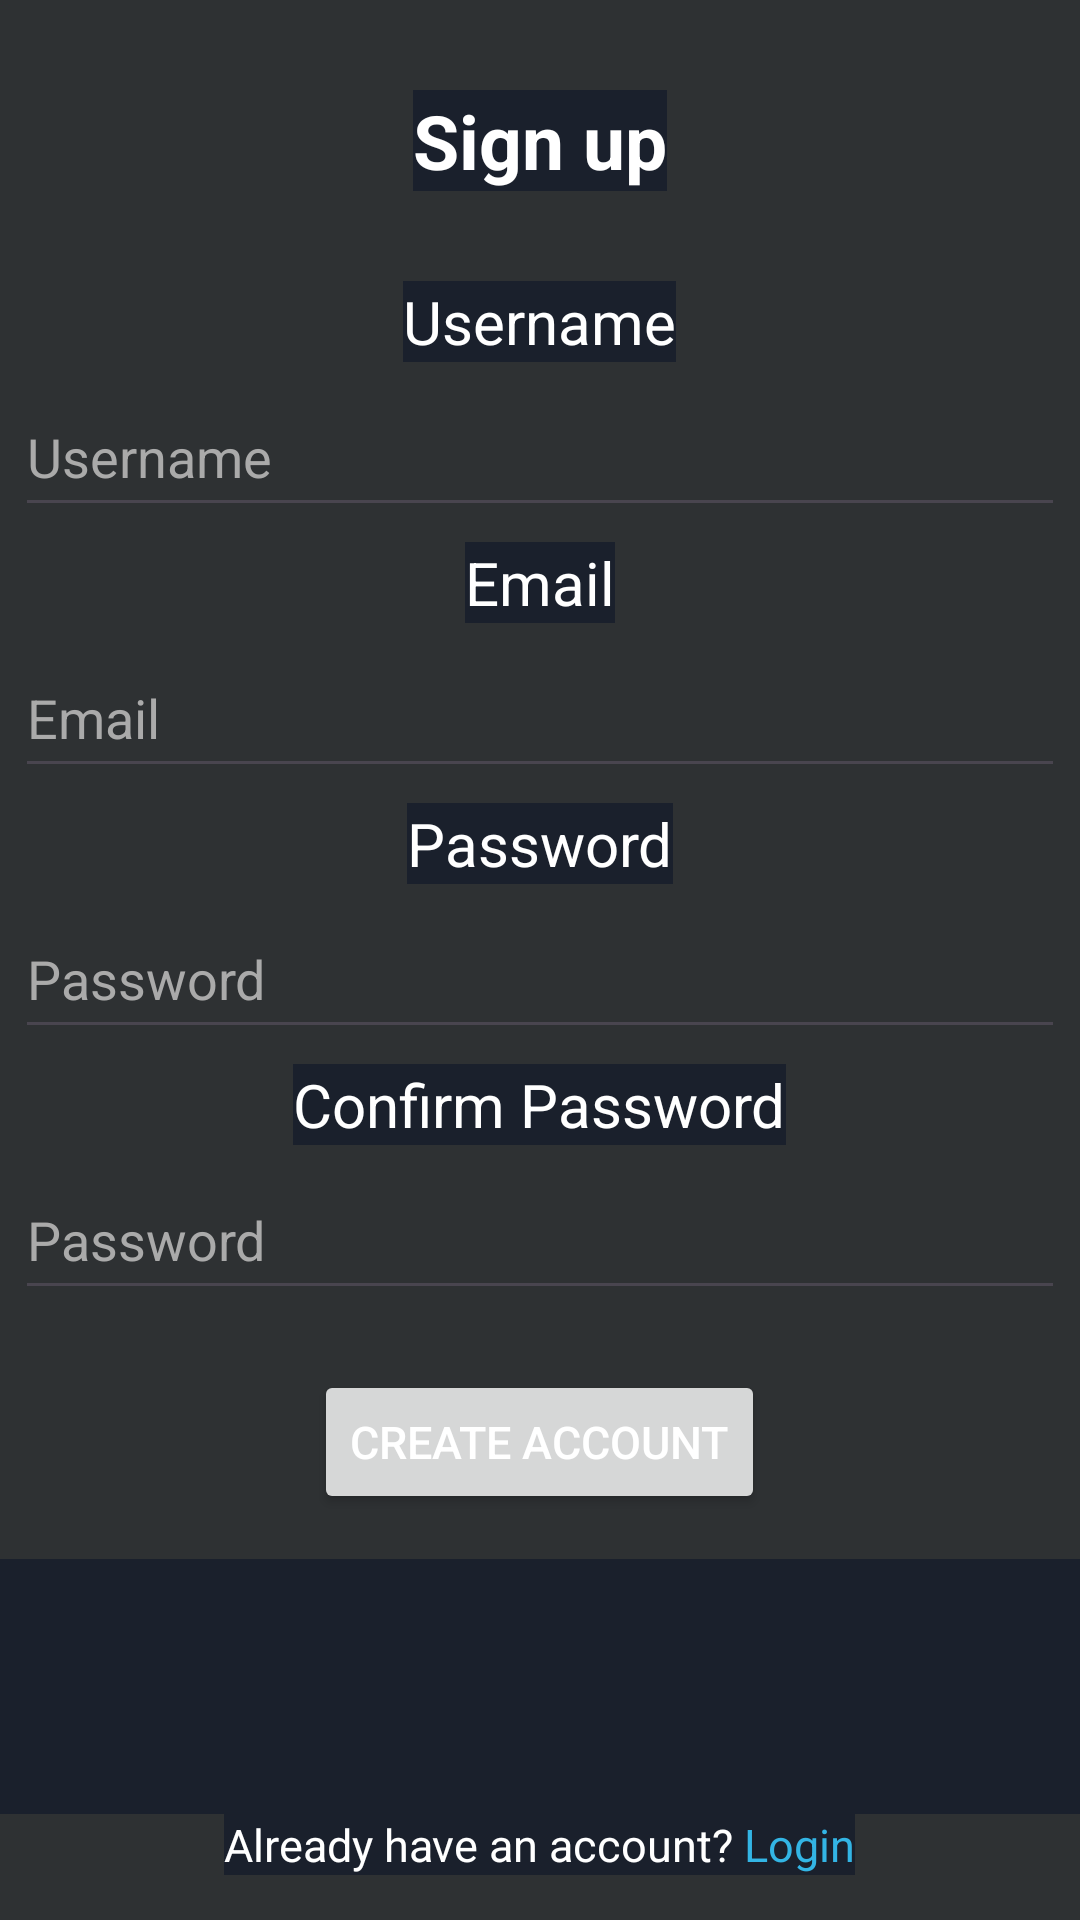

This screen was rendered from an Android layout file. Write that file and the resources it references.
<!-- AndroidManifest.xml: application theme Theme.TP_GrupoL -->
<!-- res/layout/activity_crear_cuenta.xml -->
<LinearLayout xmlns:android="http://schemas.android.com/apk/res/android"
    xmlns:app="http://schemas.android.com/apk/res-auto"
    xmlns:tools="http://schemas.android.com/tools"
    android:id="@+id/main"
    android:layout_width="match_parent"
    android:layout_height="match_parent"
    android:orientation="vertical"
    tools:context=".CrearCuenta"
    android:background="@color/material_dynamic_neutral20">

    <TextView
        android:layout_width="wrap_content"
        android:layout_height="wrap_content"
        android:layout_gravity="center_horizontal"
        android:text="Sign up"
        android:textColor="@color/white"
        android:textSize="25sp"
        android:textStyle="bold"
        android:layout_margin="30dp"/>

    <TextView
        android:layout_width="wrap_content"
        android:layout_height="wrap_content"
        android:layout_gravity="center_horizontal"
        android:text="Username"
        android:textColor="@color/white"
        android:textSize="20sp"/>

    <EditText
        android:id="@+id/editName"
        android:layout_width="350dp"
        android:layout_height="50dp"
        android:layout_gravity="center_horizontal"
        android:inputType="text"
        android:textColor="@color/white"
        android:hint="Username"
        android:textColorHint="@android:color/darker_gray"
        android:layout_margin="5dp"/>

    <TextView
        android:layout_width="wrap_content"
        android:layout_height="wrap_content"
        android:layout_gravity="center_horizontal"
        android:text="Email"
        android:textColor="@color/white"
        android:textSize="20sp"/>

    <EditText
        android:id="@+id/editEmail"
        android:layout_width="350dp"
        android:layout_height="50dp"
        android:layout_gravity="center_horizontal"
        android:inputType="textEmailAddress"
        android:textColor="@color/white"
        android:hint="Email"
        android:textColorHint="@android:color/darker_gray"
        android:layout_margin="5dp"/>

    <TextView
        android:layout_width="wrap_content"
        android:layout_height="wrap_content"
        android:layout_gravity="center_horizontal"
        android:text="Password"
        android:textColor="@color/white"
        android:textSize="20sp"/>

    <EditText
        android:id="@+id/editPassword"
        android:layout_width="350dp"
        android:layout_height="50dp"
        android:layout_gravity="center_horizontal"
        android:inputType="textPassword"
        android:textColor="@color/white"
        android:hint="Password"
        android:textColorHint="@android:color/darker_gray"
        android:layout_margin="5dp"/>

    <TextView
        android:layout_width="wrap_content"
        android:layout_height="wrap_content"
        android:layout_gravity="center_horizontal"
        android:text="Confirm Password"
        android:textColor="@color/white"
        android:textSize="20sp"/>

    <EditText
        android:id="@+id/editConfirmPassword"
        android:layout_width="350dp"
        android:layout_height="50dp"
        android:layout_gravity="center_horizontal"
        android:inputType="textPassword"
        android:textColor="@color/white"
        android:hint="Password"
        android:textColorHint="@android:color/darker_gray"
        android:layout_margin="5dp"/>

    <Button
        android:id="@+id/btnCreateAccount"
        android:layout_width="wrap_content"
        android:layout_height="wrap_content"
        android:layout_gravity="center_horizontal"
        android:text="Create account"
        android:textSize="15sp"
        android:layout_margin="15dp"/>

    <View
        android:layout_width="match_parent"
        android:layout_height="0dp"
        android:layout_weight="1"/>

    <LinearLayout
        android:layout_width="wrap_content"
        android:layout_height="wrap_content"
        android:weightSum="2"
        android:layout_gravity="center_horizontal"
        android:layout_marginBottom="15sp"
        android:orientation="horizontal">

        <TextView
            android:layout_width="wrap_content"
            android:layout_height="wrap_content"
            android:text="Already have an account?"
            android:textSize="15sp"
            android:textColor="@color/white"/>

        <TextView
            android:id="@+id/tvLogin"
            android:layout_width="wrap_content"
            android:layout_height="wrap_content"
            android:text=" Login"
            android:textSize="15sp"
            android:textColor="@android:color/holo_blue_light"/>

    </LinearLayout>

</LinearLayout>
<!-- resources referenced by this layout -->
<resources>
  <color name="white">#FFFFFFFF</color>
  <style name="Theme.TP_GrupoL" parent="Base.Theme.TP_GrupoL" />
  <style name="Base.Theme.TP_GrupoL" parent="Theme.Material3.DayNight.NoActionBar">
          
          
          <item name="android:background">@color/background</item>
          <item name="android:editTextColor">@color/white</item>
          <item name="colorPrimary">@color/primary_color</item>
          <item name="colorOnPrimary">@color/white</item>
          <item name="android:textColor">@color/white</item>
          <item name="android:textColorHint">@color/hint</item>
      </style>
  <color name="background">#1A202C</color>
  <color name="primary_color">#4299E1</color>
  <color name="hint">#7F7F7F</color>
</resources>
